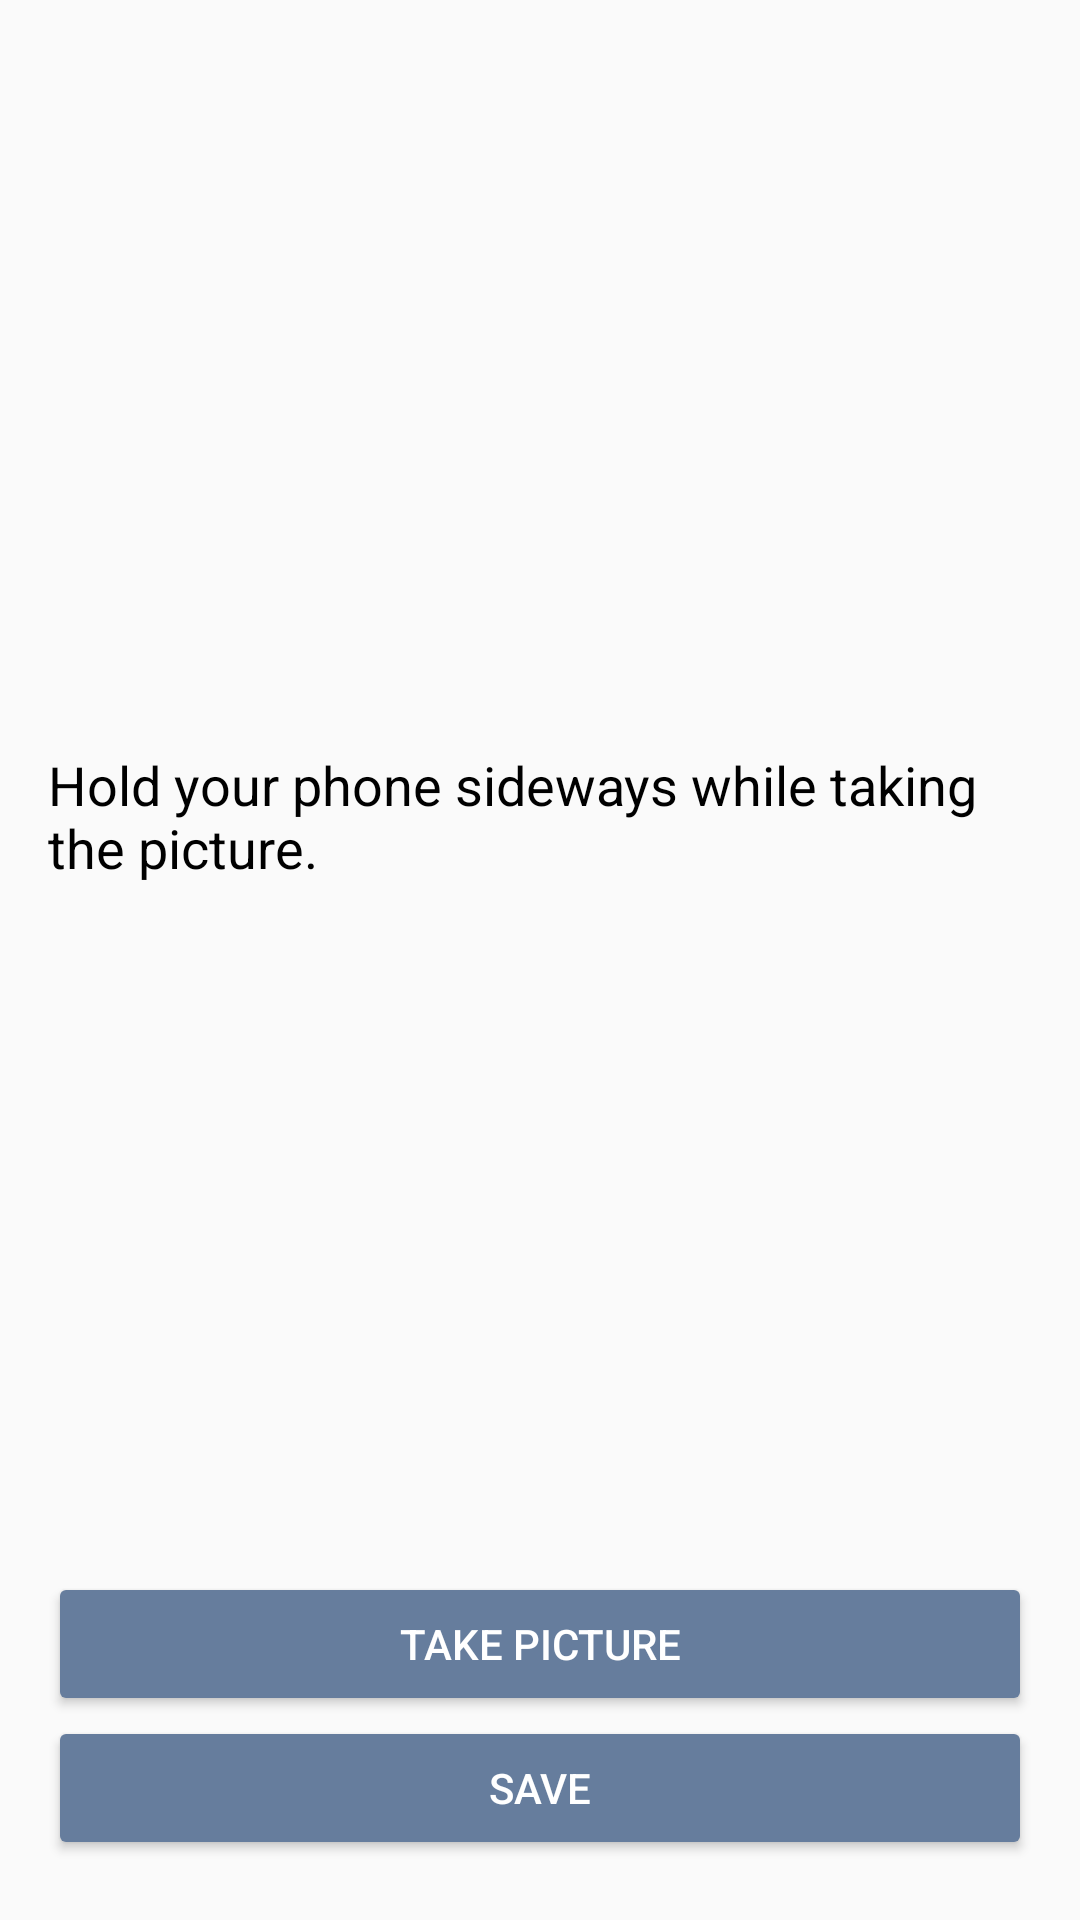

Produce the Android XML layout that renders to this screen, including the resource entries it uses.
<!-- AndroidManifest.xml: application theme AppTheme -->
<!-- res/layout/activity_image_capture.xml -->
<?xml version="1.0" encoding="utf-8"?>
<LinearLayout xmlns:android="http://schemas.android.com/apk/res/android"
    android:layout_width="match_parent"
    android:layout_height="match_parent"
    android:paddingLeft="16dp"
    android:paddingRight="16dp"
    android:orientation="vertical"
    android:paddingTop="20dp"
    android:paddingBottom="20dp"
    android:fitsSystemWindows="true">

    <RelativeLayout
        android:layout_width="match_parent"
        android:layout_height="0dp"
        android:layout_weight="1">

        <TextView
            android:id="@+id/orientation_hint"
            android:layout_width="match_parent"
            android:layout_height="wrap_content"
            android:text="@string/screen_orientation_hint"
            android:textSize="18sp"
            android:drawablePadding="10dp"
            android:paddingTop="3dp"
            android:paddingBottom="3dp"
            android:layout_centerInParent="true"/>

        <ImageView
            android:id="@+id/imageView"
            android:layout_width="match_parent"
            android:layout_height="match_parent"
            android:contentDescription="@string/captured_image"
            android:layout_centerInParent="true"
            android:visibility="invisible"/>
    </RelativeLayout>

    <Button style="@style/AppTheme.Button"
        android:id="@+id/pictureButton"
        android:layout_width="match_parent"
        android:layout_height="wrap_content"
        android:text="@string/take_picture_button"
        android:onClick="dispatchTakePictureIntent"/>

    <RelativeLayout
        android:id="@+id/buttonArea"
        android:layout_width="match_parent"
        android:layout_height="wrap_content">

        <Button style="@style/AppTheme.Button"
            android:id="@+id/nextButton"
            android:layout_width="match_parent"
            android:layout_height="wrap_content"
            android:text="@string/save_button"
            android:onClick="save"/>

        <ProgressBar
            android:id="@+id/progressBar"
            style="?android:attr/progressBarStyle"
            android:layout_width="wrap_content"
            android:layout_height="wrap_content"
            android:layout_centerHorizontal="true"
            android:visibility="invisible"/>
    </RelativeLayout>
</LinearLayout>
<!-- resources referenced by this layout -->
<resources>
  <string name="captured_image">captured image</string>
  <string name="save_button">save</string>
  <string name="screen_orientation_hint">Hold your phone sideways while taking the picture.</string>
  <string name="take_picture_button">take picture</string>
  <style name="AppTheme.Button" parent="Widget.AppCompat.Button.Colored">
          <item name="colorButtonNormal">@color/teog_blue</item>
          <item name="android:textColor">@color/white</item>
      </style>
  <style name="AppTheme" parent="Theme.AppCompat.Light.DarkActionBar">
          
          <item name="colorPrimary">@color/teog_blue_dark</item>
          <item name="colorPrimaryDark">@color/colorPrimaryDark</item>
          <item name="colorAccent">@color/teog_blue</item>
  
          <item name="android:textColor">@color/black</item>
  
          <item name="android:windowLightStatusBar">true</item>
      </style>
  <color name="teog_blue">#667d9d</color>
  <color name="white">#FFFFFF</color>
  <color name="teog_blue_dark">#01265D</color>
  <color name="colorPrimaryDark">#303F9F</color>
  <color name="black">#000000</color>
</resources>
